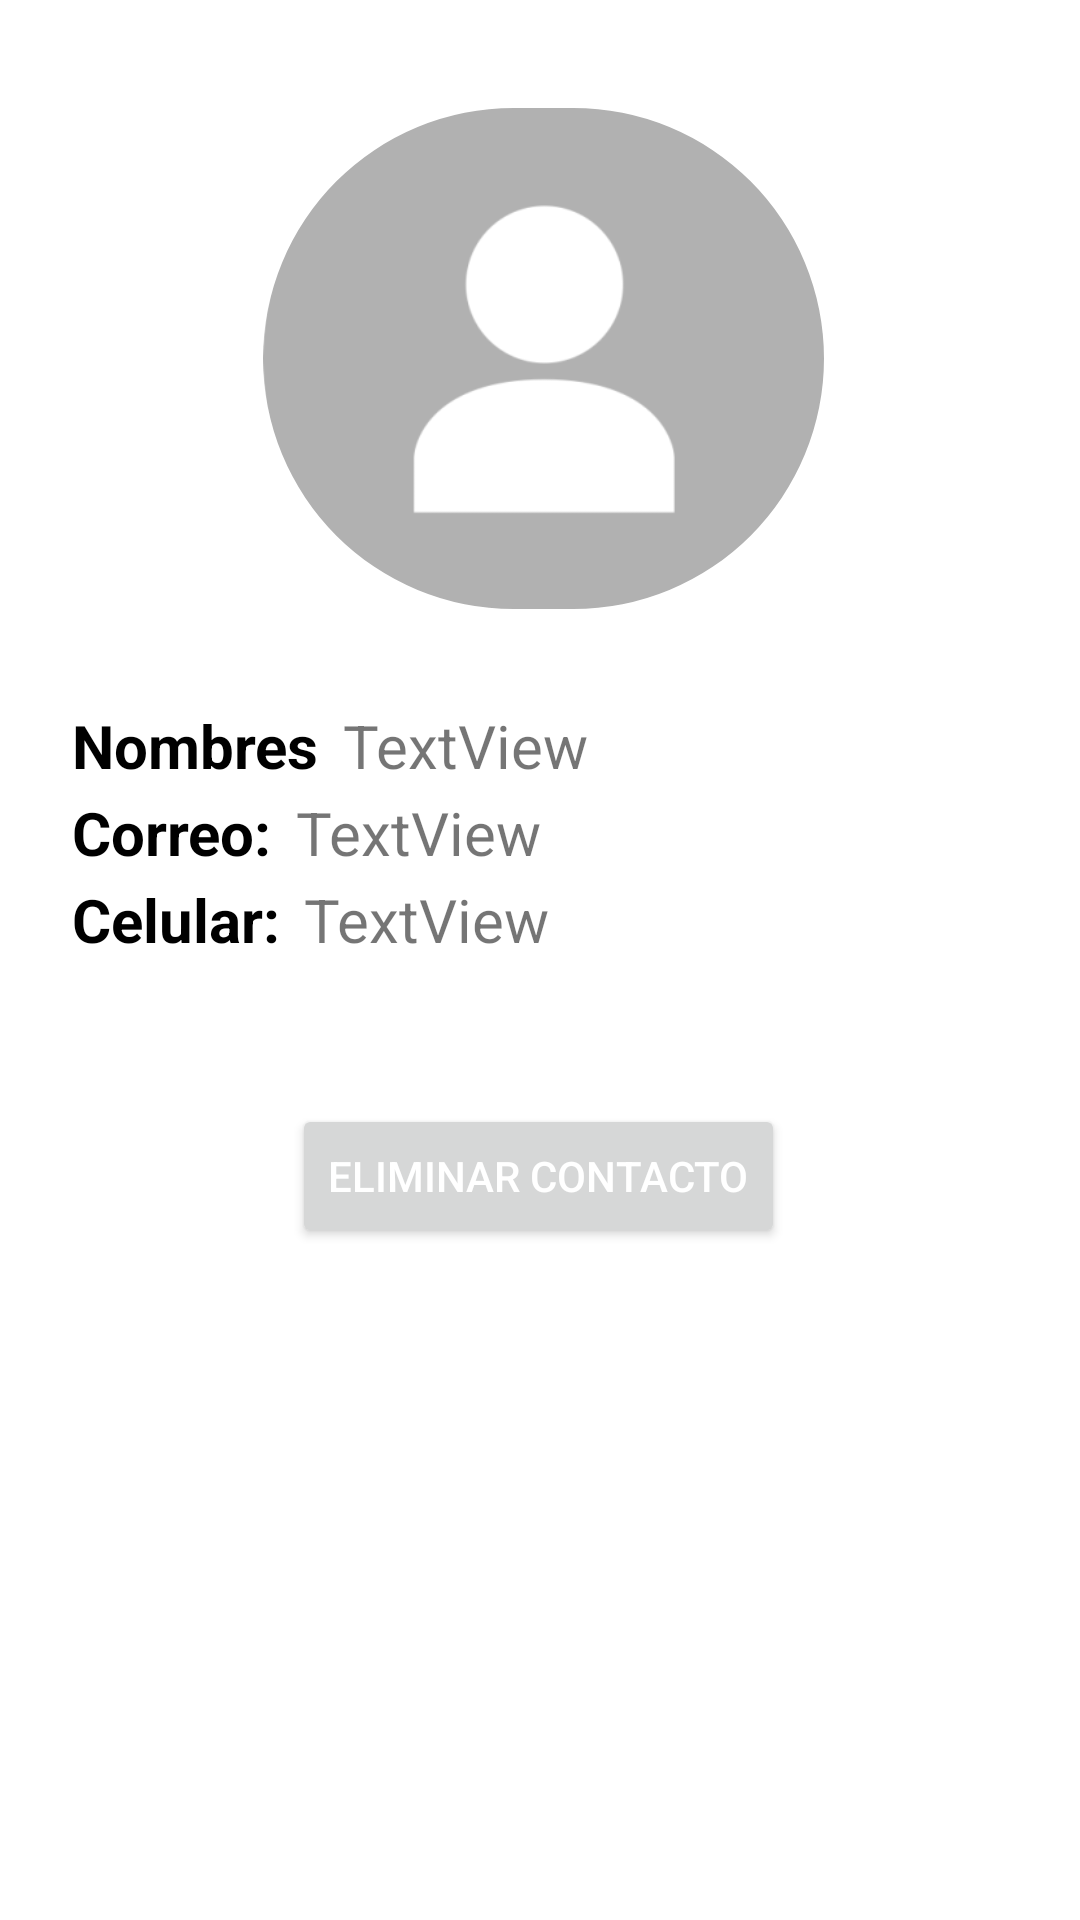

Produce the Android XML layout that renders to this screen, including the resource entries it uses.
<!-- AndroidManifest.xml: application theme Theme.SicuraApp -->
<!-- res/layout/activity_detalle_contacto.xml -->
<?xml version="1.0" encoding="utf-8"?>
<androidx.constraintlayout.widget.ConstraintLayout xmlns:android="http://schemas.android.com/apk/res/android"
    xmlns:app="http://schemas.android.com/apk/res-auto"
    xmlns:tools="http://schemas.android.com/tools"
    android:layout_width="match_parent"
    android:layout_height="match_parent"
    tools:context=".DetalleContacto">

    <com.google.android.material.imageview.ShapeableImageView
        android:id="@+id/imageViewContacto"
        android:layout_width="187dp"
        android:layout_height="167dp"
        android:layout_marginStart="66dp"
        android:layout_marginTop="36dp"
        android:layout_marginEnd="66dp"
        android:scaleType="centerCrop"
        app:layout_constraintEnd_toEndOf="parent"
        app:layout_constraintHorizontal_bias="0.532"
        app:layout_constraintStart_toStartOf="parent"
        app:layout_constraintTop_toTopOf="parent"
        app:shapeAppearanceOverlay="@style/roundedImage"
        app:srcCompat="@drawable/ic_profile_foreground" />

    <TextView
        android:id="@+id/textView25"
        android:layout_width="wrap_content"
        android:layout_height="wrap_content"
        android:layout_marginStart="24dp"
        android:layout_marginTop="32dp"
        android:text="Nombres"
        android:textColor="#000000"
        android:textSize="20sp"
        android:textStyle="bold"
        app:layout_constraintStart_toStartOf="parent"
        app:layout_constraintTop_toBottomOf="@+id/imageViewContacto" />

    <TextView
        android:id="@+id/textView26"
        android:layout_width="wrap_content"
        android:layout_height="wrap_content"
        android:layout_marginTop="2dp"
        android:text="Correo:"
        android:textColor="#000000"
        android:textSize="20sp"
        android:textStyle="bold"
        app:layout_constraintStart_toStartOf="@+id/textView25"
        app:layout_constraintTop_toBottomOf="@+id/textView25" />

    <TextView
        android:id="@+id/textView27"
        android:layout_width="wrap_content"
        android:layout_height="wrap_content"
        android:layout_marginTop="2dp"
        android:text="Celular:"
        android:textColor="#000000"
        android:textSize="20sp"
        android:textStyle="bold"
        app:layout_constraintStart_toStartOf="@+id/textView26"
        app:layout_constraintTop_toBottomOf="@+id/textView26" />

    <TextView
        android:id="@+id/tv_detalle_contacto_nombre"
        android:layout_width="wrap_content"
        android:layout_height="wrap_content"
        android:layout_marginStart="8dp"
        android:text="TextView"
        android:textSize="20sp"
        app:layout_constraintBottom_toBottomOf="@+id/textView25"
        app:layout_constraintStart_toEndOf="@+id/textView25"
        app:layout_constraintTop_toTopOf="@+id/textView25" />
    <TextView
        android:id="@+id/tv_detalle_contacto_correo"
        android:layout_width="wrap_content"
        android:layout_height="wrap_content"
        android:layout_marginStart="8dp"
        android:text="TextView"
        android:textSize="20sp"
        app:layout_constraintBottom_toBottomOf="@+id/textView26"
        app:layout_constraintStart_toEndOf="@+id/textView26"
        app:layout_constraintTop_toTopOf="@+id/textView26" />

    <TextView
        android:id="@+id/tv_detalle_contacto_celular"
        android:layout_width="wrap_content"
        android:layout_height="wrap_content"
        android:layout_marginStart="8dp"
        android:text="TextView"
        android:textSize="20sp"
        app:layout_constraintBottom_toBottomOf="@+id/textView27"
        app:layout_constraintStart_toEndOf="@+id/textView27"
        app:layout_constraintTop_toTopOf="@+id/textView27"
        app:layout_constraintVertical_bias="0.0" />

    <Button
        android:id="@+id/button5"
        android:layout_width="wrap_content"
        android:layout_height="wrap_content"
        android:layout_marginTop="48dp"
        android:onClick="borrarContacto"
        android:text="Eliminar contacto"
        android:textColor="#FFFFFF"
        android:theme="@style/boton_rojo"
        app:layout_constraintEnd_toEndOf="parent"
        app:layout_constraintHorizontal_bias="0.498"
        app:layout_constraintStart_toStartOf="parent"
        app:layout_constraintTop_toBottomOf="@+id/textView27" />
</androidx.constraintlayout.widget.ConstraintLayout>
<!-- resources referenced by this layout -->
<resources>
  <!-- drawable ic_profile_foreground: png bitmap (drawable-v24, 13925 bytes) -->
  <style name="boton_rojo" parent="Theme.Material3.DayNight">
          
          <item name="colorPrimary">#FF1F41</item>
          <item name="colorPrimaryVariant">#240056</item>
          <item name="colorOnPrimary">@color/black</item>
          <item name="shapeAppearance">@style/mdcTheme</item>
  
      </style>
  <style name="roundedImage" parent="Theme.SicuraApp">
          <item name="cornerFamily">rounded</item>
          <item name="cornerSize">50%</item>
      </style>
  <style name="Theme.SicuraApp" parent="Theme.MaterialComponents.DayNight.DarkActionBar">
          
          <item name="colorPrimary">@color/ic_logo_letras_transparente_background</item>
          <item name="colorPrimaryVariant">@color/purple_700</item>
          <item name="colorOnPrimary">@color/white</item>
          
          <item name="colorSecondary">@color/teal_200</item>
          <item name="colorSecondaryVariant">@color/teal_700</item>
          <item name="colorOnSecondary">@color/black</item>
          
          <item name="android:statusBarColor">?attr/colorPrimaryVariant</item>
          
      </style>
  <style name="mdcTheme">
          <item name="cornerSize">20dp</item>
          <item name="cornerFamily">cut</item>
      </style>
  <!-- not gathered from this repository: default colours our renderer supplied (Android Studio template values) -->
  <color name="purple_700">#FF3700B3</color>
  <color name="teal_200">#FF03DAC5</color>
  <color name="teal_700">#FF018786</color>
  <color name="black">#FF000000</color>
  <color name="white">#FFFFFFFF</color>
</resources>
